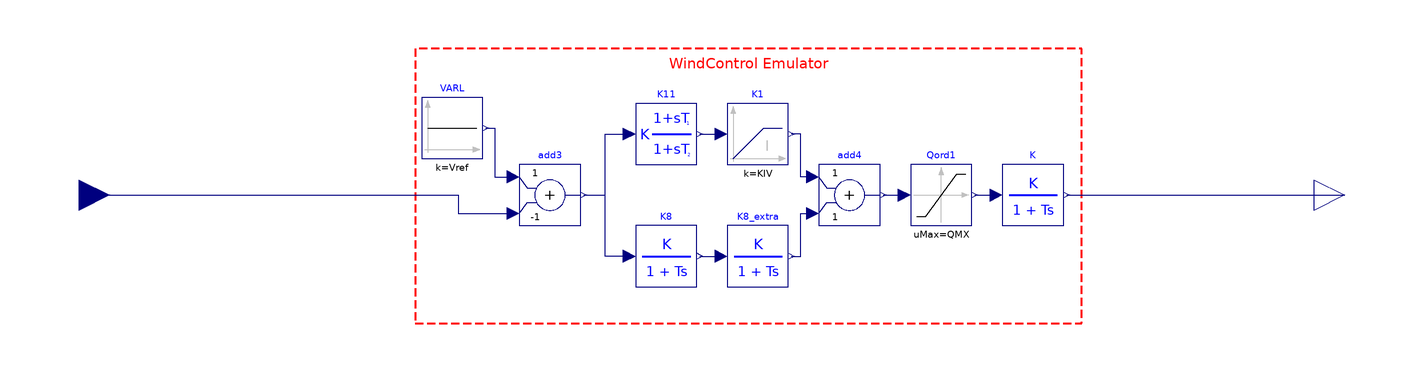

The component connection diagram of the Modelica model below, drawn from its own Placement and Line annotations.

model windControlEmulator
    NonElectrical.Continuous.SimpleLag K(
      K=1,
      T=Tfv,
      y_start=k0)
      annotation (Placement(transformation(extent={{98,-10},{118,10}})));
    Modelica.Blocks.Math.Add add3(k2=-1)
      annotation (Placement(transformation(extent={{-60,-10},{-40,10}})));
    Modelica.Blocks.Sources.Constant VARL(k=Vref)
      annotation (Placement(transformation(extent={{-92,12},{-72,32}})));
    Modelica.Blocks.Math.Add add4
      annotation (Placement(transformation(extent={{38,-10},{58,10}})));
    Modelica.Blocks.Nonlinear.Limiter Qord1(uMin=QMN, uMax=QMX)
      annotation (Placement(transformation(extent={{68,-10},{88,10}})));
    Modelica.Blocks.Continuous.LimIntegrator K1(
      outMin=-100000,
      outMax=-0.051730465143919,
      y_start=k10,
      k=KIV,
      initType=Modelica.Blocks.Types.Init.InitialOutput)
      annotation (Placement(transformation(extent={{8,10},{28,30}})));
    NonElectrical.Continuous.SimpleLag K8(
      K=Kpv,
      y_start=k80,
      T=Tv) annotation (Placement(transformation(extent={{-22,-30},{-2,-10}})));
    NonElectrical.Continuous.SimpleLag K8_extra(
      y_start=k80,
      K=1,
      T=0.05) annotation (Placement(transformation(extent={{8,-30},{28,-10}})));
    NonElectrical.Continuous.LeadLag K11(
      y_start=0,
      T2=0.05,
      K=1.5,
      T1=0.025,
      x_start=0)
      annotation (Placement(transformation(extent={{-22,10},{-2,30}})));
    parameter Real Tfv "Filter time constant in voltage regulator (sec)";
    parameter Real Kpv " Proportional gain in voltage regulator (pu)";
    parameter Real KIV " Integrator gain in voltage regulator (pu)";
    parameter Real QMX " Max limit in voltage regulator (pu)";
    parameter Real QMN " Min limit in voltage regulator (pu)";
    parameter Real Tv=0.50000E-01 " Lag time constant in WindVar controller";
    parameter Real Vref;
    parameter Real k0 "Filter in voltage regulator";
    parameter Real k10 "Integrator in voltage regulator";
    parameter Real k80 "Lag of the WindVar controller";
    Modelica.Blocks.Interfaces.RealInput V_REG annotation (Placement(
          transformation(rotation=0, extent={{-214,-10},{-194,10}})));
    Modelica.Blocks.Interfaces.RealOutput Q_ord
      annotation (Placement(transformation(extent={{200,-10},{220,10}})));
  equation
    connect(add4.y, Qord1.u) annotation (Line(
        points={{59,0},{66,0}},
        color={0,0,127},
        smooth=Smooth.None));
    connect(Qord1.y, K.u) annotation (Line(
        points={{89,0},{96,0}},
        color={0,0,127},
        smooth=Smooth.None));
    connect(K8.y, K8_extra.u) annotation (Line(
        points={{-1,-20},{6,-20}},
        color={0,0,127},
        smooth=Smooth.None));
    connect(K11.y, K1.u) annotation (Line(
        points={{-1,20},{6,20}},
        color={0,0,127},
        smooth=Smooth.None));
    connect(add3.y, K11.u) annotation (Line(points={{-39,0},{-32,0},{-32,20},{-24,
            20}}, color={0,0,127}));
    connect(K8.u, K11.u) annotation (Line(points={{-24,-20},{-32,-20},{-32,20},
            {-24,20}}, color={0,0,127}));
    connect(VARL.y, add3.u1) annotation (Line(points={{-71,22},{-68,22},{-68,6},
            {-62,6}}, color={0,0,127}));
    connect(K8_extra.y, add4.u2) annotation (Line(points={{29,-20},{32,-20},{32,
            -6},{36,-6}}, color={0,0,127}));
    connect(add4.u1, K1.y) annotation (Line(points={{36,6},{32,6},{32,20},{29,
            20}}, color={0,0,127}));
    connect(V_REG, add3.u2) annotation (Line(points={{-204,0},{-80,0},{-80,-6},
            {-62,-6}}, color={0,0,127}));
    connect(K.y, Q_ord)
      annotation (Line(points={{119,0},{210,0}}, color={0,0,127}));
    annotation (Diagram(coordinateSystem(extent={{-200,-200},{200,200}},
            preserveAspectRatio=true), graphics={Rectangle(
              extent={{-94,48},{124,-42}},
              lineColor={255,0,0},
              lineThickness=0.5,
              pattern=LinePattern.Dash),Text(
              extent={{-16,46},{46,40}},
              lineColor={255,0,0},
              pattern=LinePattern.Dash,
              lineThickness=0.5,
              fillColor={0,0,255},
              fillPattern=FillPattern.Solid,
              textString="WindControl Emulator")}), Icon(coordinateSystem(
            extent={{-200,-200},{200,200}}, preserveAspectRatio=true), graphics
          ={Rectangle(
              extent={{-200,200},{200,-200}},
              lineColor={28,108,200},
              fillColor={255,255,255},
              fillPattern=FillPattern.Solid),Text(
              extent={{-196,14},{-76,-16}},
              lineColor={28,108,200},
              textString="V_REG"),Text(
              extent={{80,14},{200,-16}},
              lineColor={28,108,200},
              textString="Q_ORD"),Text(
              extent={{-172,162},{180,72}},
              lineColor={180,56,148},
              textString="WindCONTROL Emulator")}));
  end windControlEmulator;